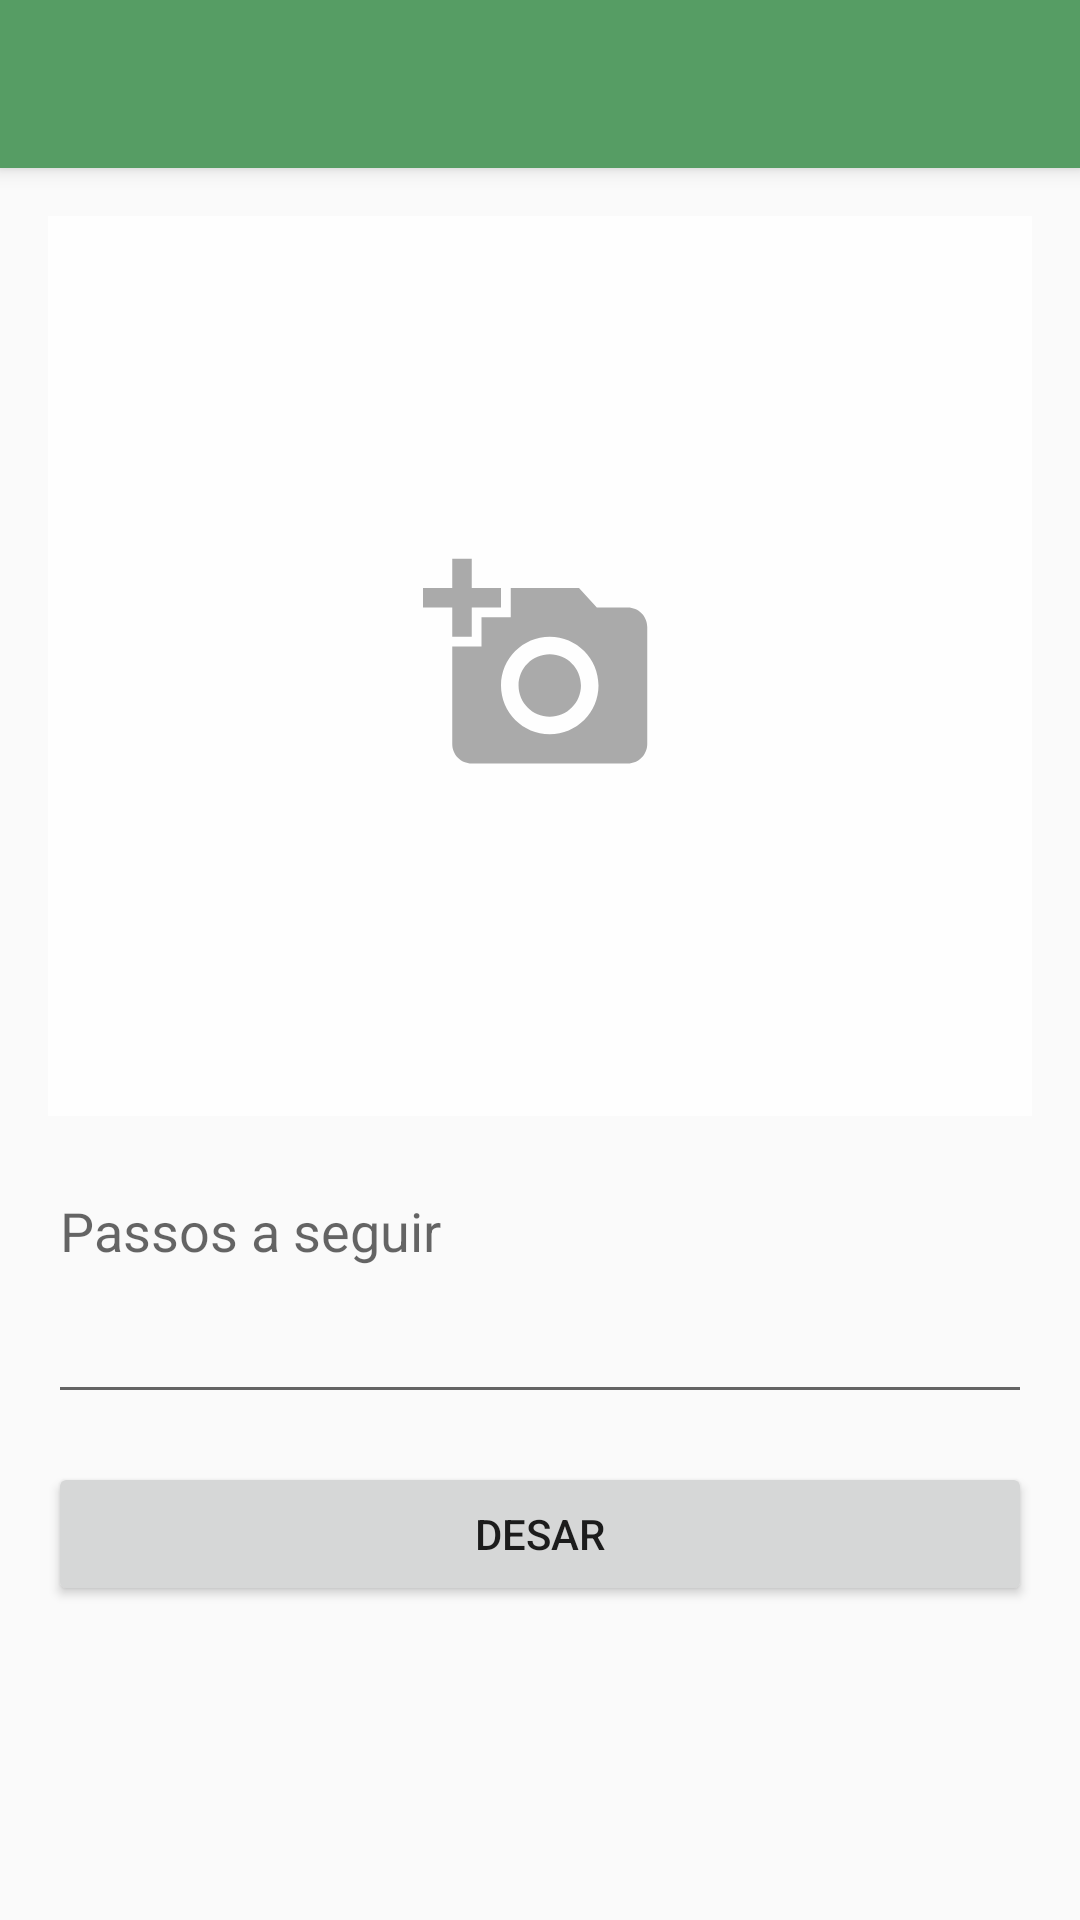

Reconstruct the res/layout file that produces this screen, plus the resources it refers to.
<!-- AndroidManifest.xml: activity theme AppTheme.NoActionBar -->
<!-- res/layout/activity_afegir_editar_pas_recepta.xml -->
<?xml version="1.0" encoding="utf-8"?>
<android.support.design.widget.CoordinatorLayout xmlns:android="http://schemas.android.com/apk/res/android"
    xmlns:app="http://schemas.android.com/apk/res-auto"
    xmlns:tools="http://schemas.android.com/tools"
    android:layout_width="match_parent"
    android:layout_height="match_parent"
    android:fitsSystemWindows="true"
    tools:context="cat.example.activities.AfegirEditarPasReceptaActivity">

    <include layout="@layout/toolbar" />

    <android.support.v4.widget.NestedScrollView
        android:layout_width="match_parent"
        android:layout_height="match_parent"
        app:layout_behavior="@string/appbar_scrolling_view_behavior"
        android:layout_margin="@dimen/marge_gran">

        <RelativeLayout
            android:layout_width="match_parent"
            android:layout_height="match_parent"
            android:focusableInTouchMode="true">
            <android.support.v7.widget.AppCompatImageButton
                android:id="@+id/pas_imatge"
                android:layout_width="match_parent"
                android:layout_height="300dp"
                android:layout_alignParentTop="true"
                android:scaleType="centerCrop"
                android:background="?android:selectableItemBackground"
                android:src="@drawable/boto_afegir_imatge"
                android:layout_marginBottom="@dimen/marge_gran"/>
            <EditText
                android:id="@+id/pas_text"
                android:layout_width="match_parent"
                android:layout_height="wrap_content"
                android:lines="3"
                android:gravity="top"
                android:hint="Passos a seguir"
                android:layout_below="@id/pas_imatge"/>
            <Button
                android:id="@+id/boto_submit"
                android:layout_width="match_parent"
                android:layout_height="wrap_content"
                android:layout_below="@id/pas_text"
                android:text="@string/desar"
                android:layout_marginTop="@dimen/marge_gran"/>
        </RelativeLayout>
    </android.support.v4.widget.NestedScrollView>


</android.support.design.widget.CoordinatorLayout>
<!-- res/layout/toolbar.xml (included above) -->
<?xml version="1.0" encoding="utf-8"?>
<android.support.design.widget.AppBarLayout
    xmlns:android="http://schemas.android.com/apk/res/android"
    xmlns:app="http://schemas.android.com/apk/res-auto"
    android:id="@+id/appBarLayout"
    android:layout_width="match_parent"
    android:layout_height="wrap_content"
    android:theme="@style/AppTheme.AppBarOverlay">

    <android.support.v7.widget.Toolbar
        android:id="@+id/toolbar"
        android:layout_width="match_parent"
        android:layout_height="?attr/actionBarSize"
        android:background="?attr/colorPrimaryDark"
        android:textAlignment="center"
        app:popupTheme="@style/AppTheme.PopupOverlay" />

</android.support.design.widget.AppBarLayout>
<!-- resources referenced by this layout -->
<resources>
  <dimen name="marge_gran">16dp</dimen>
  <!-- drawable boto_afegir_imatge (drawable) -->
  <?xml version="1.0" encoding="utf-8"?>
  <layer-list xmlns:android="http://schemas.android.com/apk/res/android">
      <item>
          <shape android:shape="rectangle">
              <solid android:color="#c8ffffff" />
          </shape>
      </item>
      <item android:drawable="@drawable/ic_afegir_imatge"
          android:gravity="center"
          android:top="80dp"
          android:bottom="80dp"
          android:left="80dp"
          android:right="80dp"
          >
      </item>
  </layer-list>
  <string name="desar">Desar</string>
  <style name="AppTheme.AppBarOverlay" parent="ThemeOverlay.AppCompat.Dark.ActionBar" />
  <style name="AppTheme.PopupOverlay" parent="ThemeOverlay.AppCompat.Light" />
  <style name="AppTheme.NoActionBar">
          <item name="windowActionBar">false</item>
          <item name="windowNoTitle">true</item>
      </style>
  <!-- drawable ic_afegir_imatge (drawable) -->
  <vector android:height="50dp" android:viewportHeight="24.0"
              android:viewportWidth="24.0" android:width="50dp" xmlns:android="http://schemas.android.com/apk/res/android">
              <path android:fillColor="#AAAAAA" android:pathData="M3,4L3,1h2v3h3v2L5,6v3L3,9L3,6L0,6L0,4h3zM6,10L6,7h3L9,4h7l1.83,2L21,6c1.1,0 2,0.9 2,2v12c0,1.1 -0.9,2 -2,2L5,22c-1.1,0 -2,-0.9 -2,-2L3,10h3zM13,19c2.76,0 5,-2.24 5,-5s-2.24,-5 -5,-5 -5,2.24 -5,5 2.24,5 5,5zM9.8,14c0,1.77 1.43,3.2 3.2,3.2s3.2,-1.43 3.2,-3.2 -1.43,-3.2 -3.2,-3.2 -3.2,1.43 -3.2,3.2z"/>
   </vector>
</resources>
